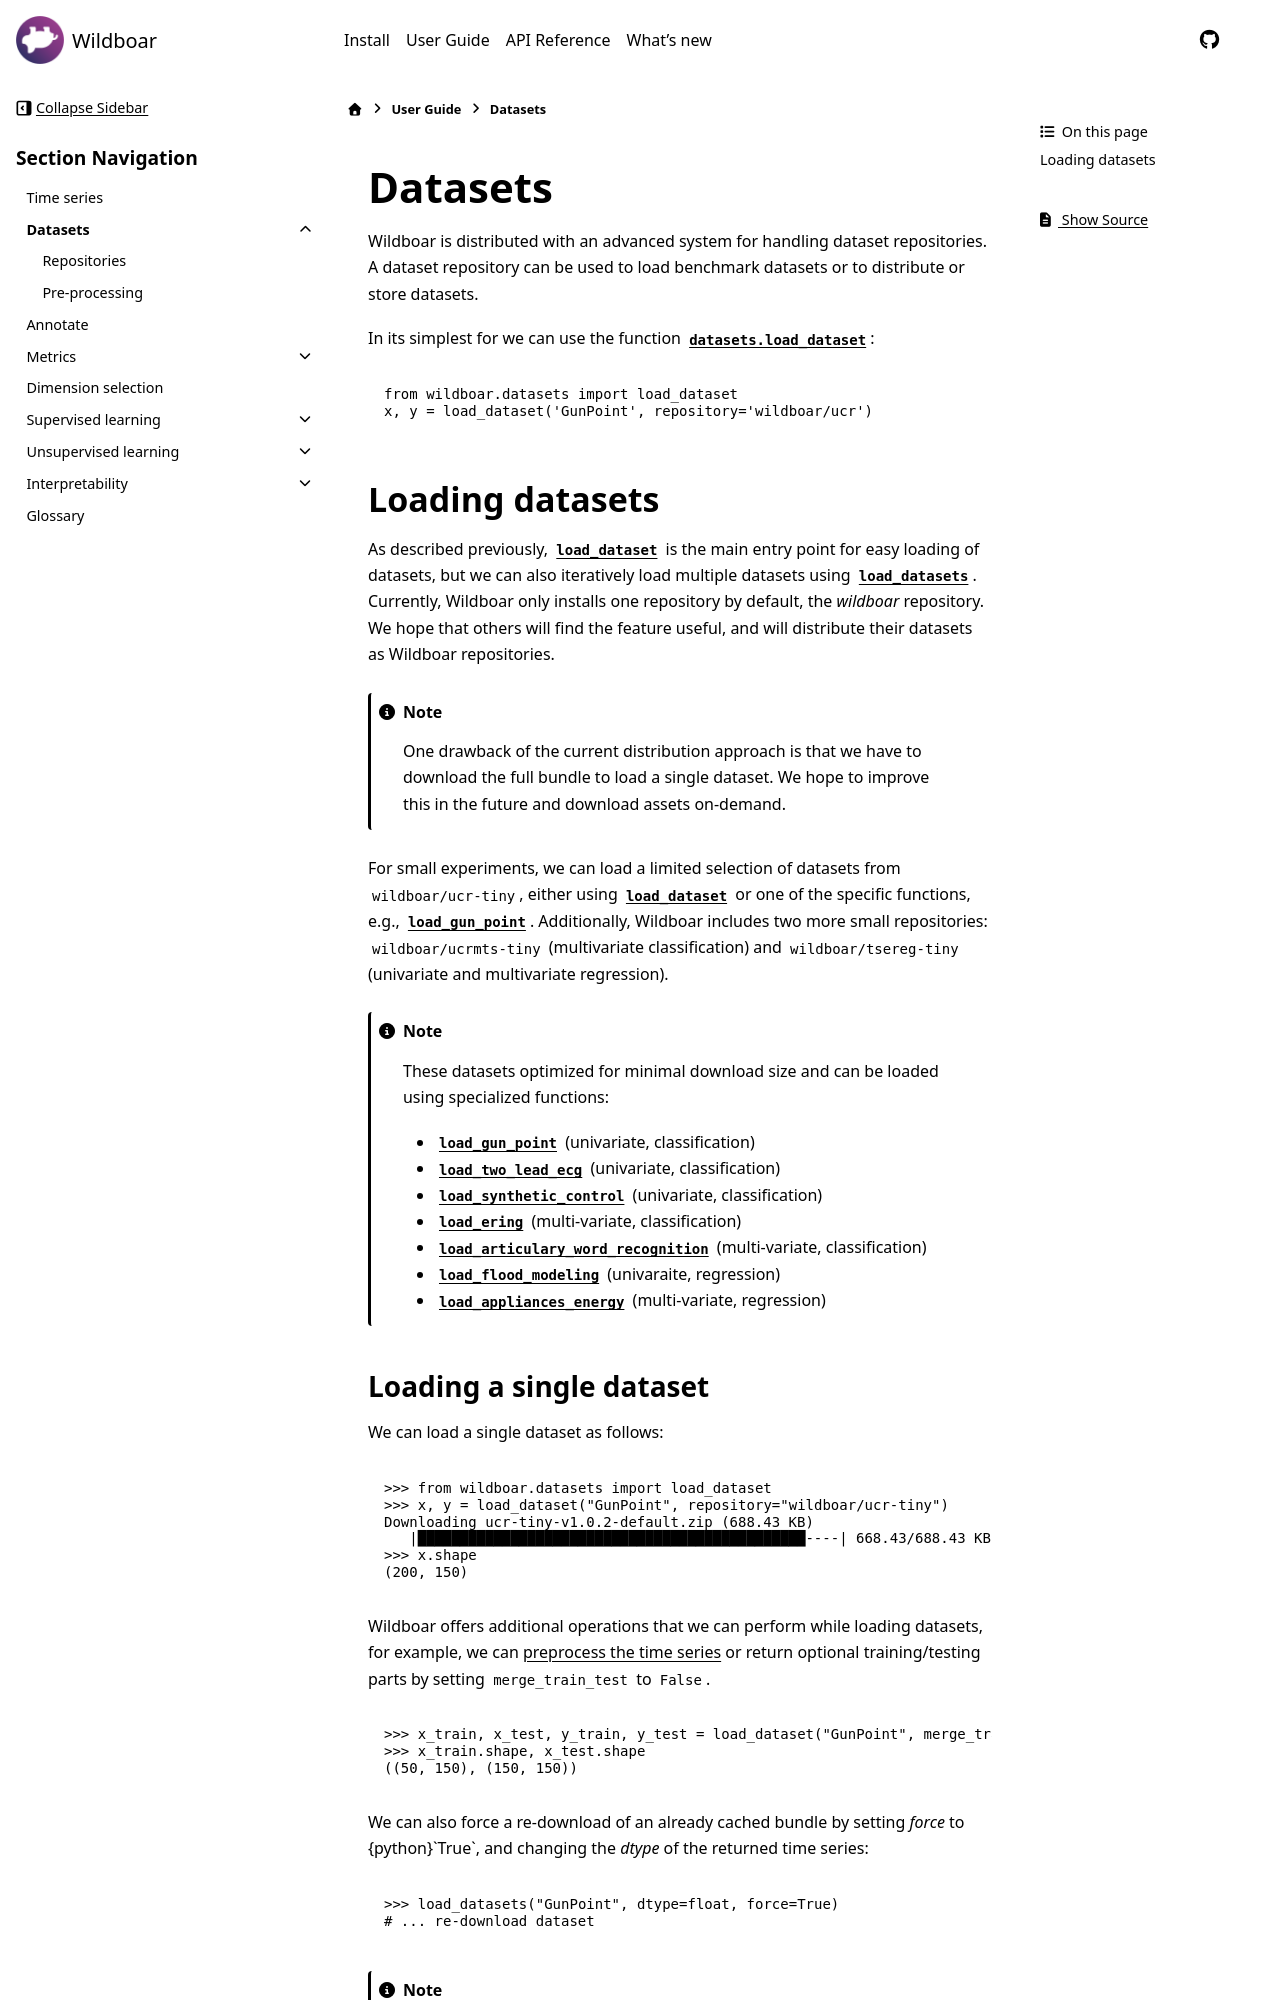

repository: wildboar-foundation/wildboar · page: 1.3/guide/datasets.html · generator: sphinx

.. currentmodule:: wildboar
.. _guide-datasets:

########
Datasets
########

Wildboar is distributed with an advanced system for handling dataset
repositories. A dataset repository can be used to load benchmark datasets or to
distribute or store datasets.

In its simplest for we can use the function :func:`datasets.load_dataset`:

.. code-block:: python

  from wildboar.datasets import load_dataset
  x, y = load_dataset('GunPoint', repository='wildboar/ucr')

****************
Loading datasets
****************

As described previously, :func:`~datasets.load_dataset` is the main entry point
for easy loading of datasets, but we can also iteratively load multiple datasets
using :func:`~datasets.load_datasets`. Currently, Wildboar only installs one
repository by default, the `wildboar` repository. We hope that others will find
the feature useful, and will distribute their datasets as Wildboar repositories.

.. note::

  One drawback of the current distribution approach is that we have to download
  the full bundle to load a single dataset. We hope to improve this in the
  future and download assets on-demand.

For small experiments, we can load a limited selection of datasets from
``wildboar/ucr-tiny``, either using :func:`~datasets.load_dataset` or one of
the specific functions, e.g., :func:`~datasets.load_gun_point`. Additionally,
Wildboar includes two more small repositories: ``wildboar/ucrmts-tiny``
(multivariate classification) and ``wildboar/tsereg-tiny`` (univariate and
multivariate regression).


.. note::

   These datasets optimized for minimal download size and can be loaded using
   specialized functions:

   - :meth:`~wildboar.datasets.load_gun_point` (univariate, classification)
   - :meth:`~wildboar.datasets.load_two_lead_ecg` (univariate, classification)
   - :meth:`~wildboar.datasets.load_synthetic_control` (univariate, classification)
   - :meth:`~wildboar.datasets.load_ering` (multi-variate, classification)
   - :meth:`~wildboar.datasets.load_articulary_word_recognition` (multi-variate, classification)
   - :meth:`~wildboar.datasets.load_flood_modeling` (univaraite, regression)
   - :meth:`~wildboar.datasets.load_appliances_energy` (multi-variate, regression)
